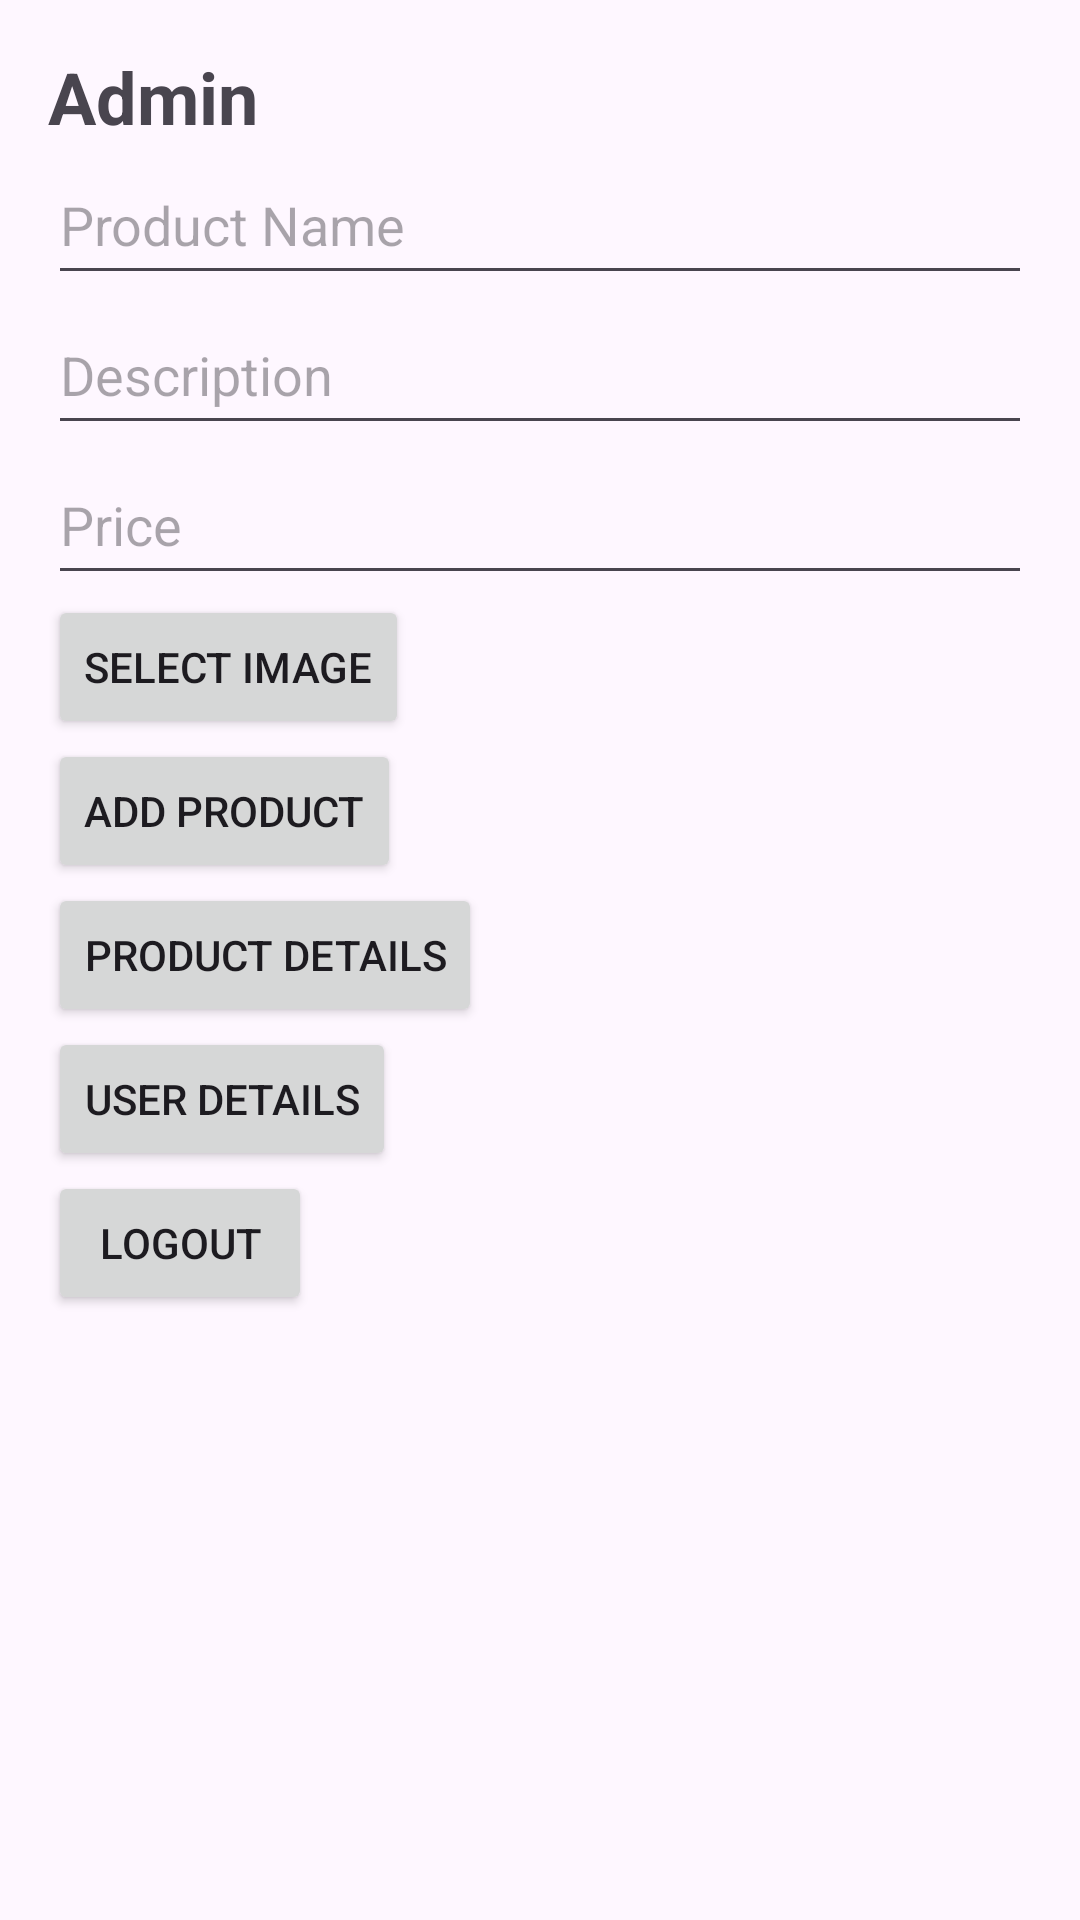

Produce the Android XML layout that renders to this screen, including the resource entries it uses.
<!-- AndroidManifest.xml: application theme Theme.Vastra -->
<!-- res/layout/admin_page.xml -->
<?xml version="1.0" encoding="utf-8"?>
<LinearLayout xmlns:android="http://schemas.android.com/apk/res/android"
    xmlns:app="http://schemas.android.com/apk/res-auto"
    xmlns:tools="http://schemas.android.com/tools"
    android:layout_width="match_parent"
    android:layout_height="match_parent"
    android:orientation="vertical"
    android:padding="16dp">

    <TextView
        android:id="@+id/admin_title"
        android:layout_width="wrap_content"
        android:layout_height="wrap_content"
        android:text="Admin"
        android:textSize="24sp"
        android:textStyle="bold" />

    <EditText
        android:id="@+id/name_edit_text"
        android:layout_width="match_parent"
        android:layout_height="50dp"
        android:hint="Product Name" />

    <EditText
        android:id="@+id/description_edit_text"
        android:layout_width="match_parent"
        android:layout_height="50dp"
        android:hint="Description" />

    <EditText
        android:id="@+id/price_edit_text"
        android:layout_width="match_parent"
        android:layout_height="50dp"
        android:hint="Price"
        android:inputType="numberDecimal" />

    <ImageView
        android:id="@+id/selected_image_view"
        android:layout_width="wrap_content"
        android:layout_height="wrap_content"
        android:visibility="gone" />

    <Button
        android:id="@+id/select_image_button"
        android:layout_width="wrap_content"
        android:layout_height="wrap_content"
        android:text="Select Image" />

    <Button
        android:id="@+id/add_product_button"
        android:layout_width="wrap_content"
        android:layout_height="wrap_content"
        android:text="Add Product" />

    <Button
        android:id="@+id/product_details_button"
        android:layout_width="wrap_content"
        android:layout_height="wrap_content"
        android:text="Product Details" />

    <Button
        android:id="@+id/user_details_button"
        android:layout_width="wrap_content"
        android:layout_height="wrap_content"
        android:text="User Details" />

    <Button
        android:id="@+id/logout_button"
        android:layout_width="wrap_content"
        android:layout_height="wrap_content"
        android:text="Logout" />

    <androidx.recyclerview.widget.RecyclerView
        android:id="@+id/product_recycler_view"
        android:layout_width="match_parent"
        android:layout_height="0dp"
        android:layout_weight="1"
        tools:listitem="@layout/item_product"
        android:visibility="gone" />

    <androidx.recyclerview.widget.RecyclerView
        android:id="@+id/user_recycler_view"
        android:layout_width="match_parent"
        android:layout_height="0dp"
        android:layout_weight="1"
        tools:listitem="@layout/item_user"
        android:visibility="gone" />

</LinearLayout>
<!-- res/layout/item_product.xml (included above) -->
<?xml version="1.0" encoding="utf-8"?>
<LinearLayout xmlns:android="http://schemas.android.com/apk/res/android"
    android:layout_width="match_parent"
    android:layout_height="wrap_content"
    android:orientation="vertical"
    android:padding="8dp">

    
    <ImageView
        android:id="@+id/product_image"
        android:layout_width="match_parent"
        android:layout_height="150dp"
        android:scaleType="centerCrop"
        android:contentDescription="@string/product_image_desc"/>

    
    <TextView
        android:id="@+id/product_name"
        android:layout_width="wrap_content"
        android:layout_height="wrap_content"
        android:layout_marginTop="8dp"
        android:textSize="16sp"
        android:textColor="#000000"
        android:textStyle="bold"/>

    
    <TextView
        android:id="@+id/product_description"
        android:layout_width="wrap_content"
        android:layout_height="wrap_content"
        android:layout_marginTop="4dp"
        android:textSize="14sp"
        android:textColor="#666666"/>

    
    <TextView
        android:id="@+id/product_price"
        android:layout_width="wrap_content"
        android:layout_height="wrap_content"
        android:layout_marginTop="4dp"
        android:textSize="14sp"
        android:textColor="#FF5722"/>
</LinearLayout>
<!-- res/layout/item_user.xml (included above) -->
<?xml version="1.0" encoding="utf-8"?>
<ScrollView xmlns:android="http://schemas.android.com/apk/res/android"
    android:layout_width="match_parent"
    android:layout_height="wrap_content"
    android:padding="16dp">

    <LinearLayout
        android:layout_width="match_parent"
        android:layout_height="wrap_content"
        android:orientation="vertical">

        
        <LinearLayout
            android:layout_width="match_parent"
            android:layout_height="wrap_content"
            android:orientation="horizontal"
            android:paddingBottom="8dp">

            
            <TextView
                android:layout_width="wrap_content"
                android:layout_height="wrap_content"
                android:text="Name:"
                android:textStyle="bold"
                android:layout_weight="1"/>

            <TextView
                android:id="@+id/full_name_text_view"
                android:layout_width="0dp"
                android:layout_height="wrap_content"
                android:layout_weight="2"/>
        </LinearLayout>

        
        <LinearLayout
            android:layout_width="match_parent"
            android:layout_height="wrap_content"
            android:orientation="horizontal"
            android:paddingBottom="8dp">

            <TextView
                android:layout_width="wrap_content"
                android:layout_height="wrap_content"
                android:text="Username:"
                android:textStyle="bold"
                android:layout_weight="1"/>

            <TextView
                android:id="@+id/username_text_view"
                android:layout_width="0dp"
                android:layout_height="wrap_content"
                android:layout_weight="2"/>
        </LinearLayout>

        
        <LinearLayout
            android:layout_width="match_parent"
            android:layout_height="wrap_content"
            android:orientation="horizontal"
            android:paddingBottom="8dp">

            <TextView
                android:layout_width="wrap_content"
                android:layout_height="wrap_content"
                android:text="Email:"
                android:textStyle="bold"
                android:layout_weight="1"/>

            <TextView
                android:id="@+id/email_text_view"
                android:layout_width="0dp"
                android:layout_height="wrap_content"
                android:layout_weight="2"/>
        </LinearLayout>

        
        <LinearLayout
            android:layout_width="match_parent"
            android:layout_height="wrap_content"
            android:orientation="horizontal"
            android:paddingBottom="8dp">

            <TextView
                android:layout_width="wrap_content"
                android:layout_height="wrap_content"
                android:text="Phone Number:"
                android:textStyle="bold"
                android:layout_weight="1"/>

            <TextView
                android:id="@+id/phone_text_view"
                android:layout_width="0dp"
                android:layout_height="wrap_content"
                android:layout_weight="2"/>
        </LinearLayout>

    </LinearLayout>
</ScrollView>
<!-- resources referenced by this layout -->
<resources>
  <string name="product_image_desc">Product Image</string>
  <style name="Theme.Vastra" parent="Base.Theme.Vastra" />
  <style name="Base.Theme.Vastra" parent="Theme.Material3.DayNight.NoActionBar">
          
          
      </style>
</resources>
